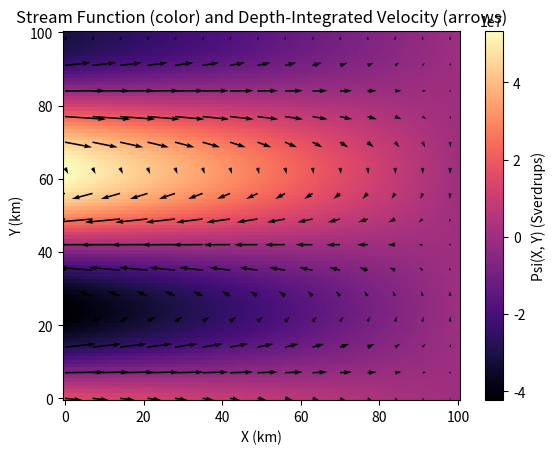
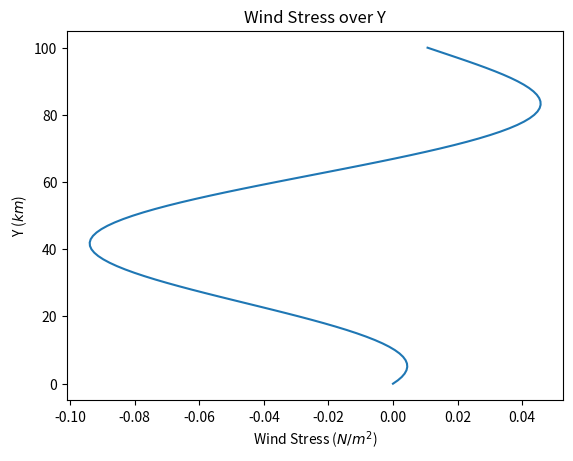
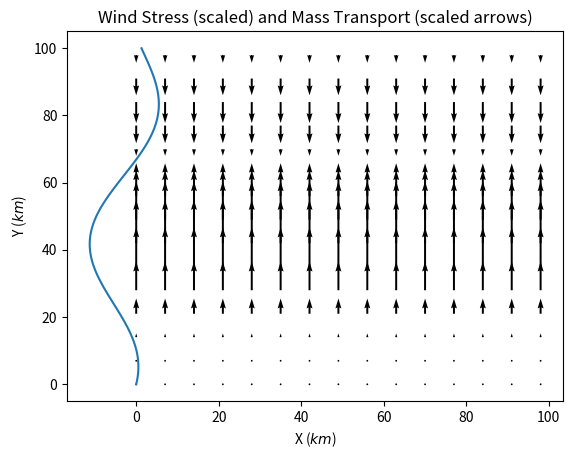
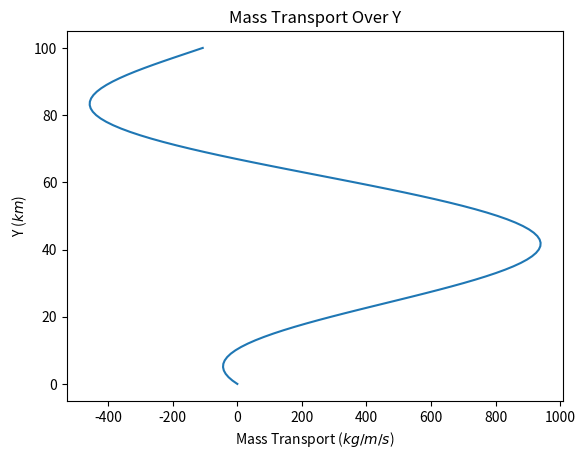
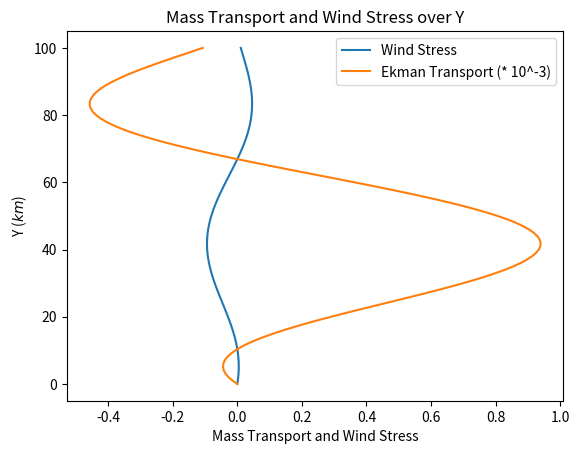
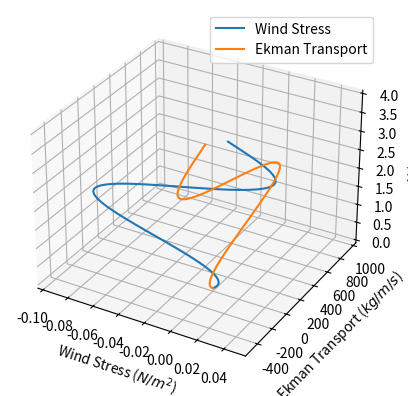

Generate these figures, in order, with matplotlib:
import numpy as np
import matplotlib.pyplot as plt
from mpl_toolkits.mplot3d import Axes3D #3D plot

x_range = y_range = 100 # km
z_range = 4 # km
f= 10**-4 # s^-1
beta = 10**-11
rho_b = 10**3

z_hat = np.array([0, 0, 1])

def tau_x_function(y_range):
    y_values = np.arange(0, y_range + 1)
    tau_x = 0.1 * np.sin(y_values/33) * np.sin(y_values/18 - 10)
    #print(tau_x)
    return tau_x, y_values

windStress, width = tau_x_function(y_range)

def Mek():
    #windStress_vecs = np.column_stack((windStress, np.zeros_like(windStress), np.zeros_like(windStress)))
    #mass = np.cross(windStress_vecs, z_hat)/f

    #print(mass[:, 1])
    mass = -1*windStress/f
    return mass
massTransport_y = Mek() #[:, 1] means only consider y direction
#massTransport_y = massTransport[:, 1]

def Psi():
    dTau_dy = -1 * np.gradient(windStress, width) # this is del cross Tau, which is in z direction
    # units of N/m^3
    x_vals = np.arange(0, x_range + 1)
    Psi_vals = np.empty(shape = (len(x_vals), len(width)))
    for i in range(len(x_vals)):
        for j in range(len(width)):
            dT_val = dTau_dy[j] # find the value of dTau/dy at the current y value
            # because this dT_val is constant across x, we can take it out of the integral
            Psi_vals[i, j] = 1 / (rho_b * beta) * dT_val * (x_vals[i] - x_vals[-1]) # and just multiply by the x distance
    
    return x_vals, Psi_vals

length, Psi_vals = Psi()
Psi_vals = Psi_vals
X, Y = np.meshgrid(length, width, indexing='ij')
V, U = np.gradient(Psi_vals, length, width) # vector components
U = -U

# plot stream function with some [U, V] vectors overlayed
plt.figure()
pcm = plt.pcolormesh(X, Y, Psi_vals, cmap = 'magma')
plt.colorbar(pcm, label = 'Psi(X, Y) (Sverdrups)')
plt.xlabel('X (km)')
plt.ylabel('Y (km)')
plt.title('Stream Function (color) and Depth-Integrated Velocity (arrows)')
# plot V, U too
step = 7
scaling = 0.02
Xp = X[::step, ::step]
Yp = Y[::step, ::step]
Up = U[::step, ::step]
Vp = V[::step, ::step]
plt.quiver(Xp, Yp, scaling*Up, scaling*Vp)

plt.savefig('P5_PsiUV.png')
plt.show()
plt.close()

#Plot Wind Stress
plt.figure()
plt.plot(windStress, width, markersize = 4)
plt.xlabel('Wind Stress ($N/m^2$)')
plt.ylabel('Y ($km$)')
plt.title('Wind Stress over Y')
plt.savefig('P5_stressY.png')
#plt.show()

# plot wind stress with mass transport vectors overlayed
plt.figure()
scaling2 = 0.02
plt.plot(windStress*120, width, markersize = 4)
Up2 = np.zeros_like(Up)
V2 = np.vstack([massTransport_y] * len(length))
Vp2 = V2[::step, ::step]
plt.quiver(Xp, Yp, scaling2*Up2, scaling2*Vp2)

plt.xlabel('X ($km$)')
plt.ylabel('Y ($km$)')
plt.title('Wind Stress (scaled) and Mass Transport (scaled arrows)')
plt.savefig('P5_stressMassvecY.png')
plt.show()

# TODO: plot this as vectors instead
#Plot Mass Transport
plt.figure()
plt.plot(massTransport_y, width, markersize = 4)
plt.xlabel('Mass Transport ($kg/m/s$)')
plt.ylabel('Y ($km$)')
plt.title('Mass Transport Over Y')
plt.savefig('P5_massY.png')
#plt.show()


#2D plot of both wind stress and mass transport
plt.figure()
plt.plot(windStress, width, label = 'Wind Stress')
plt.plot(massTransport_y / 1000, width, label = 'Ekman Transport (* 10^-3)')
plt.xlabel('Mass Transport and Wind Stress')
plt.ylabel('Y ($km$)')
plt.title('Mass Transport and Wind Stress over Y')
plt.legend()
plt.savefig('P5_massstress2dY.png')
#plt.show()

#3D plot of both Wind Stress & Mass Transport

width_z = np.linspace(0, z_range, len(width))

ax = plt.figure().add_subplot(111, projection = '3d')
ax.plot(windStress, np.zeros_like(width), width_z, label = 'Wind Stress')
ax.plot(np.zeros_like(width), massTransport_y, width_z, label = 'Ekman Transport')
ax.set_xlabel('Wind Stress ($N/m^2$)')
ax.set_ylabel('Ekman Transport ($kg/m/s$)')
ax.set_zlabel('Y ($km$)')
plt.legend()
plt.savefig('P5_stressmassY.png')
#plt.show()
